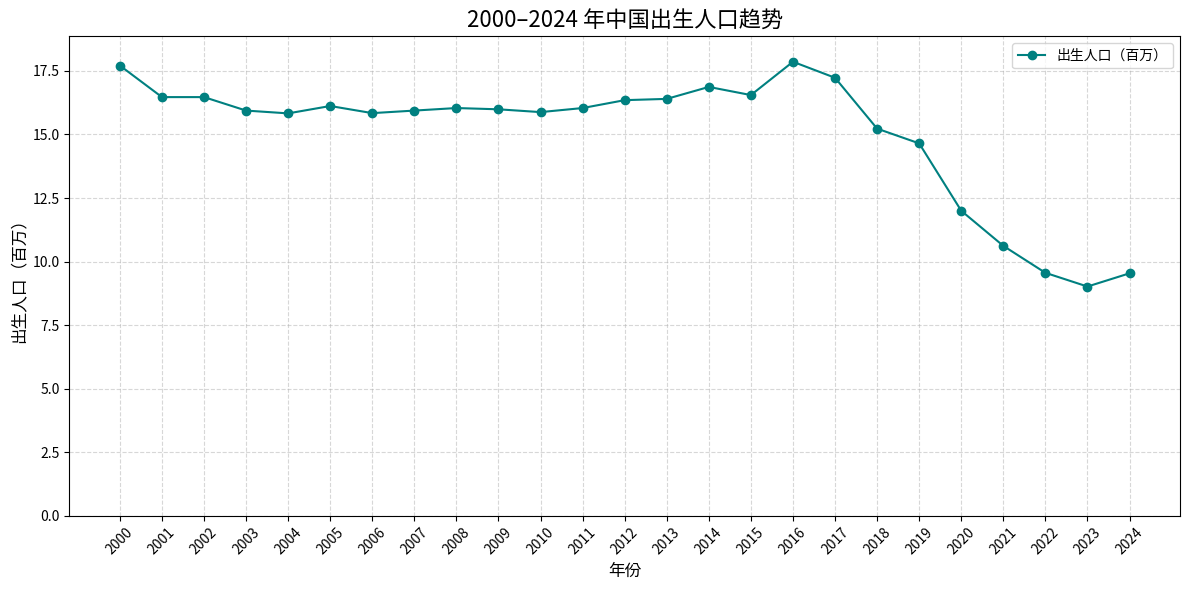

Python code for this plot:
import matplotlib.pyplot as plt


# 年份列表
years = list(range(2000, 2025))

# 出生人口数据（单位：百万）
births = [
    17.71, 16.47, 16.47, 15.94, 15.83,
    16.12, 15.84, 15.94, 16.04, 15.99,
    15.88, 16.04, 16.35, 16.40, 16.87,
    16.55, 17.86, 17.23, 15.23, 14.65,
    12.00, 10.62, 9.56, 9.02, 9.54
]

# 创建图表
plt.figure(figsize=(12, 6))
plt.plot(years, births, marker='o', linestyle='-', color='teal', label='出生人口（百万）')

# 设置Y轴从0开始，防止比例压缩
plt.ylim(0, max(births) + 1)  # 从0到最高值+1，确保上下留白

# 添加标题和标签
plt.title('2000–2024 年中国出生人口趋势', fontsize=16)
plt.xlabel('年份', fontsize=12)
plt.ylabel('出生人口（百万）', fontsize=12)
plt.grid(True, linestyle='--', alpha=0.5)
plt.xticks(years, rotation=45)
plt.legend()

# 显示图表
plt.tight_layout()
plt.show()
